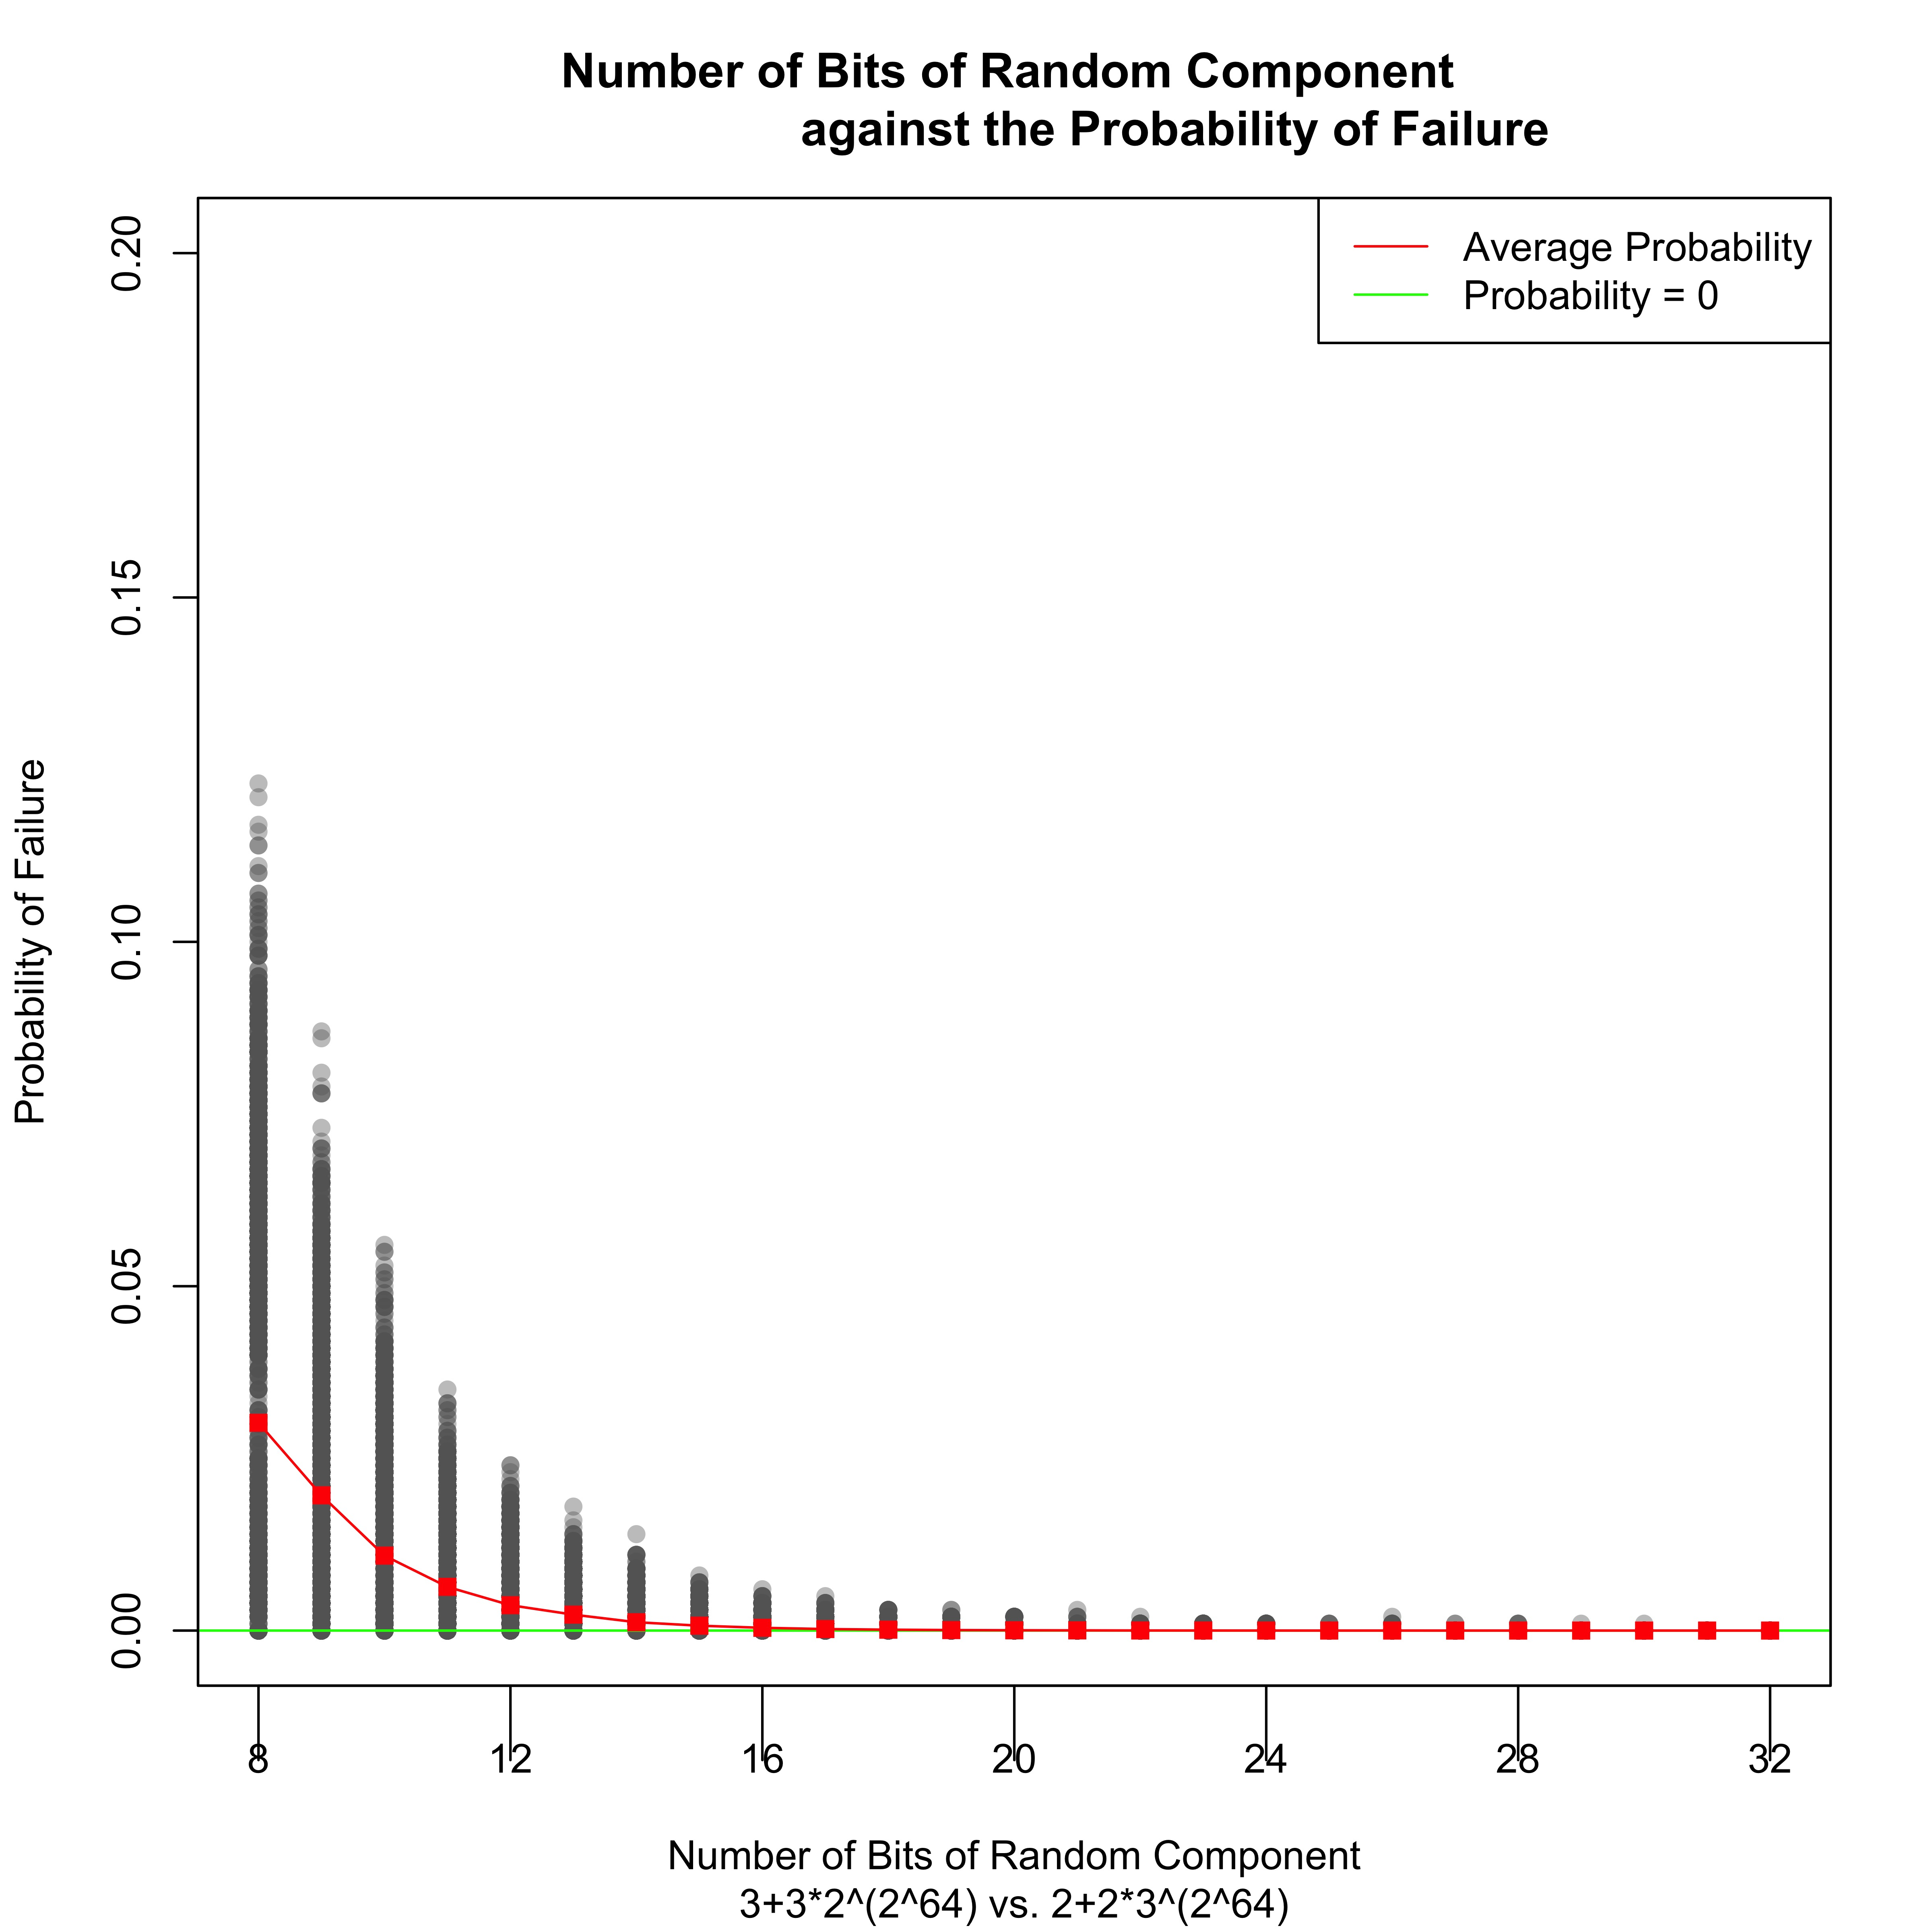

The file beside this chart, header and first rows:
lenX, lenY, bits, proba
6, 6, 8, 0.0
6, 6, 9, 0.0
6, 6, 10, 0.0
6, 6, 11, 0.0
6, 6, 12, 0.0
6, 6, 13, 0.0
6, 6, 14, 0.0
6, 6, 15, 0.0
6, 6, 16, 0.0
6, 6, 17, 0.0
6, 6, 18, 0.0
6, 6, 19, 0.0
6, 6, 20, 0.0
6, 6, 21, 0.0
6, 6, 22, 0.0
6, 6, 23, 0.0
6, 6, 24, 0.0
6, 6, 25, 0.0
6, 6, 26, 0.0
6, 6, 27, 0.0
6, 6, 28, 0.0
6, 6, 29, 0.0
6, 6, 30, 0.0
6, 6, 31, 0.0
6, 6, 32, 0.0
6, 7, 8, 0.01
6, 7, 9, 0.0
6, 7, 10, 0.0
6, 7, 11, 0.0
6, 7, 12, 0.0
6, 7, 13, 0.0
6, 7, 14, 0.0
6, 7, 15, 0.0
6, 7, 16, 0.0
6, 7, 17, 0.0
6, 7, 18, 0.0
6, 7, 19, 0.0
6, 7, 20, 0.0
6, 7, 21, 0.0
6, 7, 22, 0.0
6, 7, 23, 0.0
6, 7, 24, 0.0
6, 7, 25, 0.0
6, 7, 26, 0.0
6, 7, 27, 0.0
6, 7, 28, 0.0
6, 7, 29, 0.0
6, 7, 30, 0.0
6, 7, 31, 0.0
6, 7, 32, 0.0
6, 8, 8, 0.0
6, 8, 9, 0.0
6, 8, 10, 0.0
6, 8, 11, 0.0
6, 8, 12, 0.0
6, 8, 13, 0.0
6, 8, 14, 0.001
6, 8, 15, 0.0
6, 8, 16, 0.0
6, 8, 17, 0.0
... 102,340 more rows
